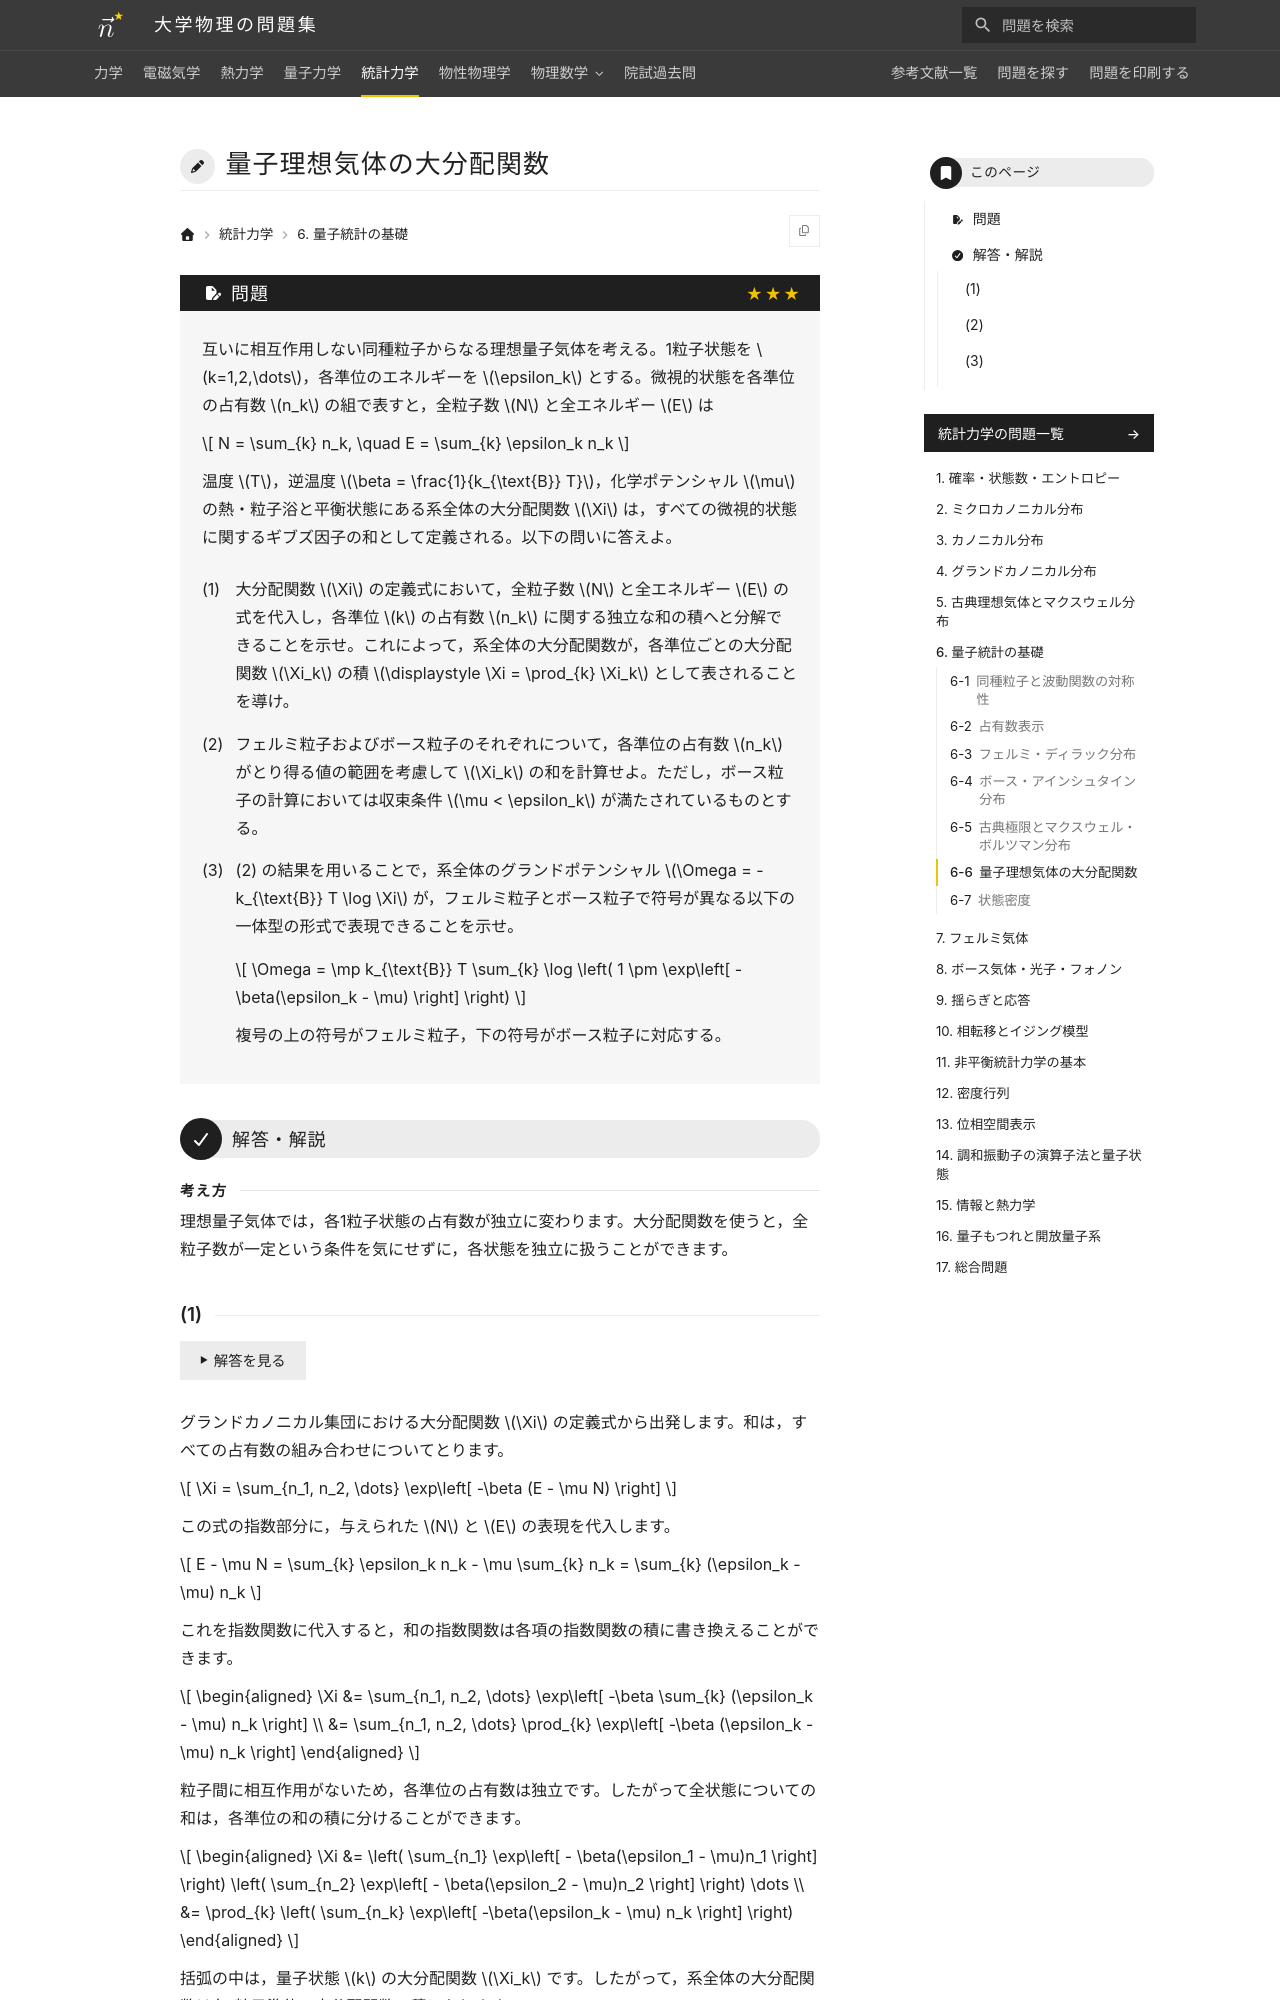

repository: Nanana-2/physics-site · page: 05statistical_mechanics/06/06_060/index.html · generator: mkdocs

---
tags:
  - 発展
---

# 量子理想気体の大分配関数

## 問題
互いに相互作用しない同種粒子からなる理想量子気体を考える。1粒子状態を $k=1,2,\dots$，各準位のエネルギーを $\epsilon_k$ とする。微視的状態を各準位の占有数 $n_k$ の組で表すと，全粒子数 $N$ と全エネルギー $E$ は

$$
N = \sum_{k} n_k, \quad E = \sum_{k} \epsilon_k n_k
$$

温度 $T$，逆温度 $\beta = \frac{1}{k_{\text{B}} T}$，化学ポテンシャル $\mu$ の熱・粒子浴と平衡状態にある系全体の大分配関数 $\Xi$ は，すべての微視的状態に関するギブズ因子の和として定義される。以下の問いに答えよ。

(1) 大分配関数 $\Xi$ の定義式において，全粒子数 $N$ と全エネルギー $E$ の式を代入し，各準位 $k$ の占有数 $n_k$ に関する独立な和の積へと分解できることを示せ。これによって，系全体の大分配関数が，各準位ごとの大分配関数 $\Xi_k$ の積 $\displaystyle \Xi = \prod_{k} \Xi_k$ として表されることを導け。

(2) フェルミ粒子およびボース粒子のそれぞれについて，各準位の占有数 $n_k$ がとり得る値の範囲を考慮して $\Xi_k$ の和を計算せよ。ただし，ボース粒子の計算においては収束条件 $\mu < \epsilon_k$ が満たされているものとする。

(3) (2) の結果を用いることで，系全体のグランドポテンシャル $\Omega = -k_{\text{B}} T \log \Xi$ が，フェルミ粒子とボース粒子で符号が異なる以下の一体型の形式で表現できることを示せ。

$$
\Omega = \mp k_{\text{B}} T \sum_{k} \log \left( 1 \pm \exp\left[ -\beta(\epsilon_k - \mu) \right] \right)
$$

複号の上の符号がフェルミ粒子，下の符号がボース粒子に対応する。

---

## 解答・解説

<div class="approach" markdown>
理想量子気体では，各1粒子状態の占有数が独立に変わります。大分配関数を使うと，全粒子数が一定という条件を気にせずに，各状態を独立に扱うことができます。
</div>
